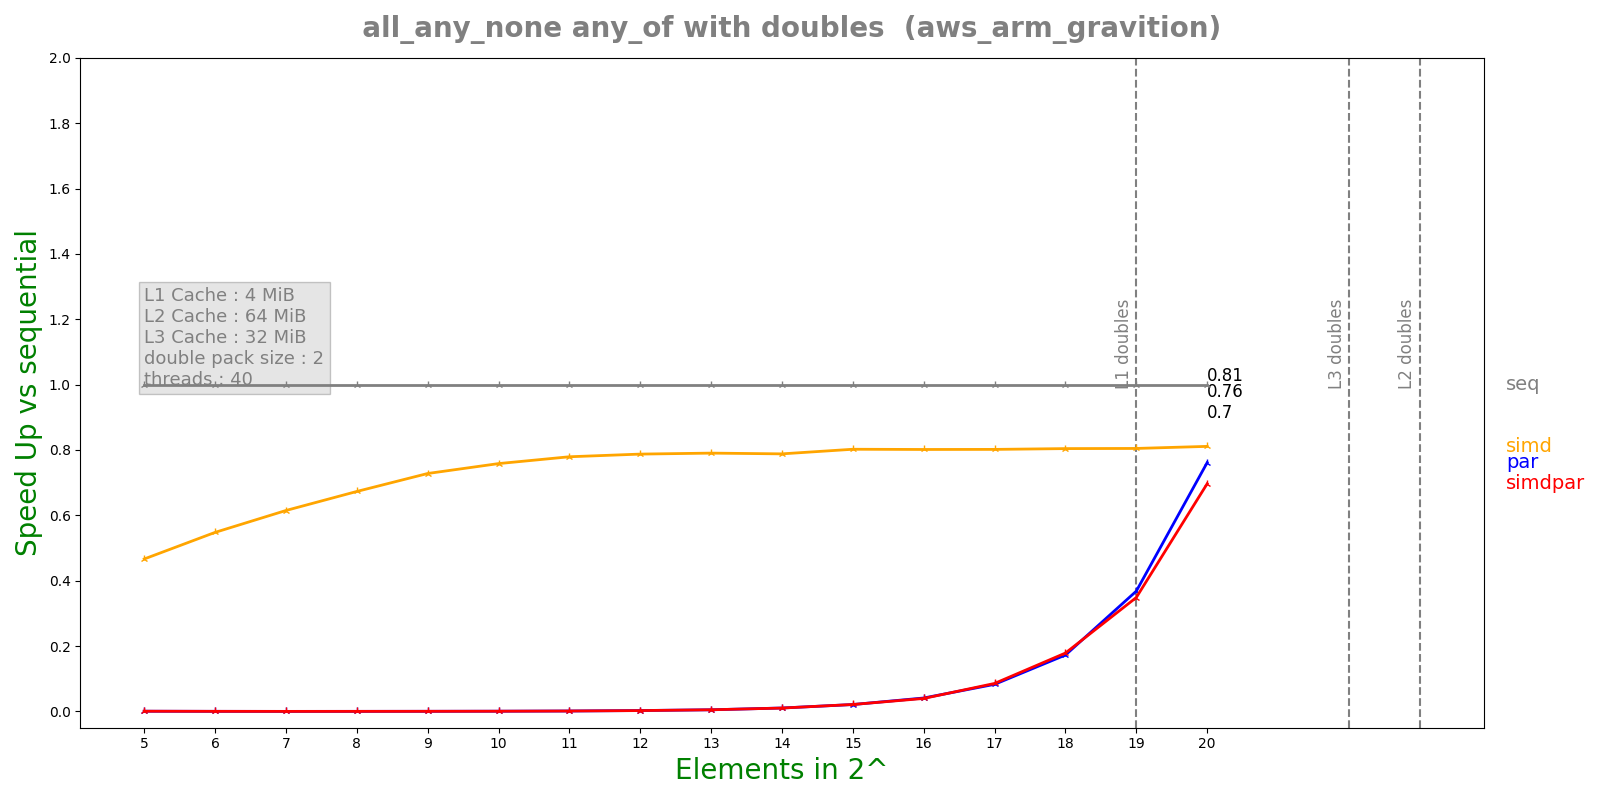

Source data for this figure (header and first rows):
n, lane, threads, seq, simd, par, simdpar
5, 2, 40, 1.0036e-07, 2.1516e-07, 0.0001594, 0.0001513
6, 2, 40, 1.3156e-07, 2.4014e-07, 0.0004732, 0.0004456
7, 2, 40, 1.7588e-07, 2.8606e-07, 0.001298, 0.00134
8, 2, 40, 2.8196e-07, 4.1892e-07, 0.001306, 0.00134
9, 2, 40, 4.8868e-07, 6.7122e-07, 0.001299, 0.001317
10, 2, 40, 8.98583e-07, 1.18492e-06, 0.001349, 0.001363
11, 2, 40, 1.72092e-06, 2.2084e-06, 0.001354, 0.00131
12, 2, 40, 3.388e-06, 4.30256e-06, 0.00124, 0.001321
13, 2, 40, 6.66542e-06, 8.43264e-06, 0.001338, 0.001315
14, 2, 40, 1.35362e-05, 1.71749e-05, 0.001292, 0.001313
15, 2, 40, 2.72465e-05, 3.39622e-05, 0.001295, 0.001284
16, 2, 40, 5.43972e-05, 6.78637e-05, 0.001324, 0.00137
17, 2, 40, 0.0001085, 0.0001353, 0.001309, 0.001267
18, 2, 40, 0.0002174, 0.0002703, 0.00126, 0.001217
19, 2, 40, 0.0004341, 0.0005394, 0.001179, 0.001245
20, 2, 40, 0.0008743, 0.001078, 0.001148, 0.001255
